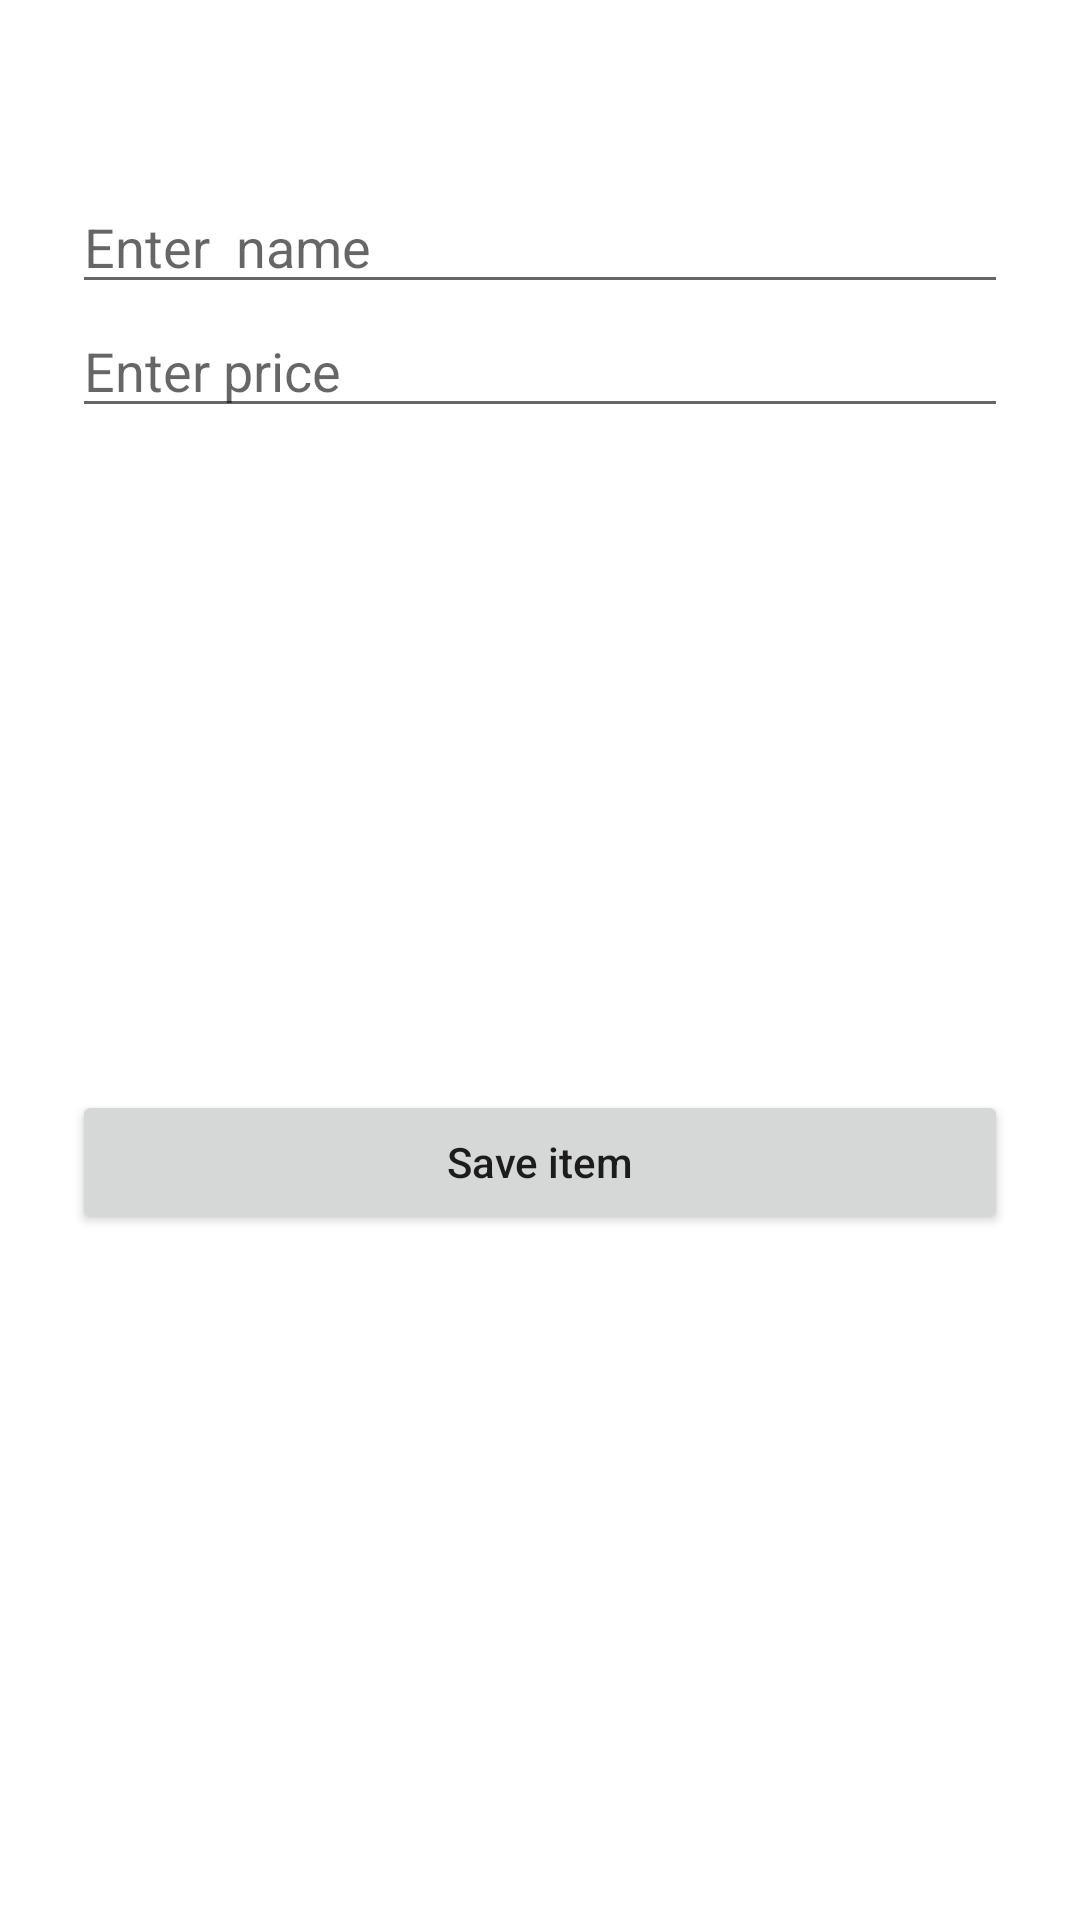

This screen was rendered from an Android layout file. Write that file and the resources it references.
<!-- AndroidManifest.xml: application theme Theme.FinalShoppingApp -->
<!-- res/layout/activity_add_item.xml -->
<?xml version="1.0" encoding="utf-8"?>
<androidx.constraintlayout.widget.ConstraintLayout xmlns:android="http://schemas.android.com/apk/res/android"
    xmlns:app="http://schemas.android.com/apk/res-auto"
    xmlns:tools="http://schemas.android.com/tools"
    android:layout_width="match_parent"
    android:layout_height="match_parent"
    tools:context=".NewJobLeadActivity">

    <EditText
        android:id="@+id/editText1"
        android:layout_width="0dp"
        android:layout_height="wrap_content"
        android:layout_marginStart="24dp"
        android:layout_marginTop="60dp"
        android:layout_marginEnd="24dp"
        android:ems="10"
        android:hint="Enter  name"
        android:inputType="text"
        app:layout_constraintBottom_toTopOf="@+id/editText2"
        app:layout_constraintEnd_toEndOf="parent"
        app:layout_constraintHorizontal_bias="0.5"
        app:layout_constraintStart_toStartOf="parent"
        app:layout_constraintTop_toTopOf="parent" />

    <EditText
        android:id="@+id/editText2"
        android:layout_width="0dp"
        android:layout_height="wrap_content"
        android:layout_marginStart="24dp"
        android:layout_marginEnd="24dp"
        android:ems="10"
        android:hint="Enter price"
        android:inputType="numberDecimal"
        app:layout_constraintEnd_toEndOf="parent"
        app:layout_constraintHorizontal_bias="0.5"
        app:layout_constraintStart_toStartOf="parent"
        app:layout_constraintTop_toBottomOf="@+id/editText1" />

    <Button
        android:id="@+id/button"
        android:layout_width="0dp"
        android:layout_height="wrap_content"
        android:layout_marginStart="24dp"
        android:layout_marginEnd="24dp"
        android:layout_marginBottom="8dp"
        android:text="Save item"
        android:textAllCaps="false"
        app:layout_constraintBottom_toBottomOf="parent"
        app:layout_constraintEnd_toEndOf="parent"
        app:layout_constraintStart_toStartOf="parent"
        app:layout_constraintTop_toBottomOf="@+id/editText2" />
</androidx.constraintlayout.widget.ConstraintLayout>
<!-- resources referenced by this layout -->
<resources>
  <style name="Theme.FinalShoppingApp" parent="Theme.MaterialComponents.DayNight.DarkActionBar">
          
          <item name="colorPrimary">@color/my_purple</item>
          <item name="colorPrimaryVariant">@color/my_maroon</item>
          <item name="colorOnPrimary">@color/white</item>
          
          <item name="colorSecondary">@color/teal_200</item>
          <item name="colorSecondaryVariant">@color/teal_700</item>
          <item name="colorOnSecondary">@color/black</item>
          
          <item name="android:statusBarColor" tools:targetApi="l">?attr/colorPrimaryVariant</item>
          
      </style>
  <color name="my_purple">#FFBC364F</color>
  <color name="my_maroon">#FF7D1231</color>
  <color name="white">#FFFFFFFF</color>
  <color name="teal_200">#FF03DAC5</color>
  <color name="teal_700">#FF018786</color>
  <color name="black">#FF000000</color>
</resources>
